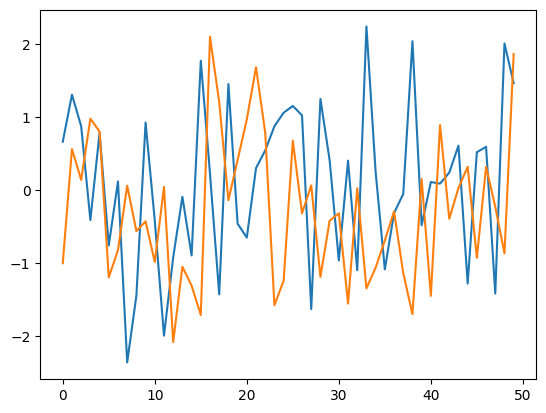

The matplotlib source for this figure:
import matplotlib.pyplot as plt
import numpy as np

plt.style.use('default')
plt.plot(np.random.randn(50))
# plt.savefig("")
plt.show()

plt.style.use('ggplot')
plt.plot(np.random.randn(50))
# plt.savefig("")
plt.show()

# plt.style.use('seaborn-dark')
# plt.plot(np.random.randn(50))
# plt.savefig("")
# plt.show()